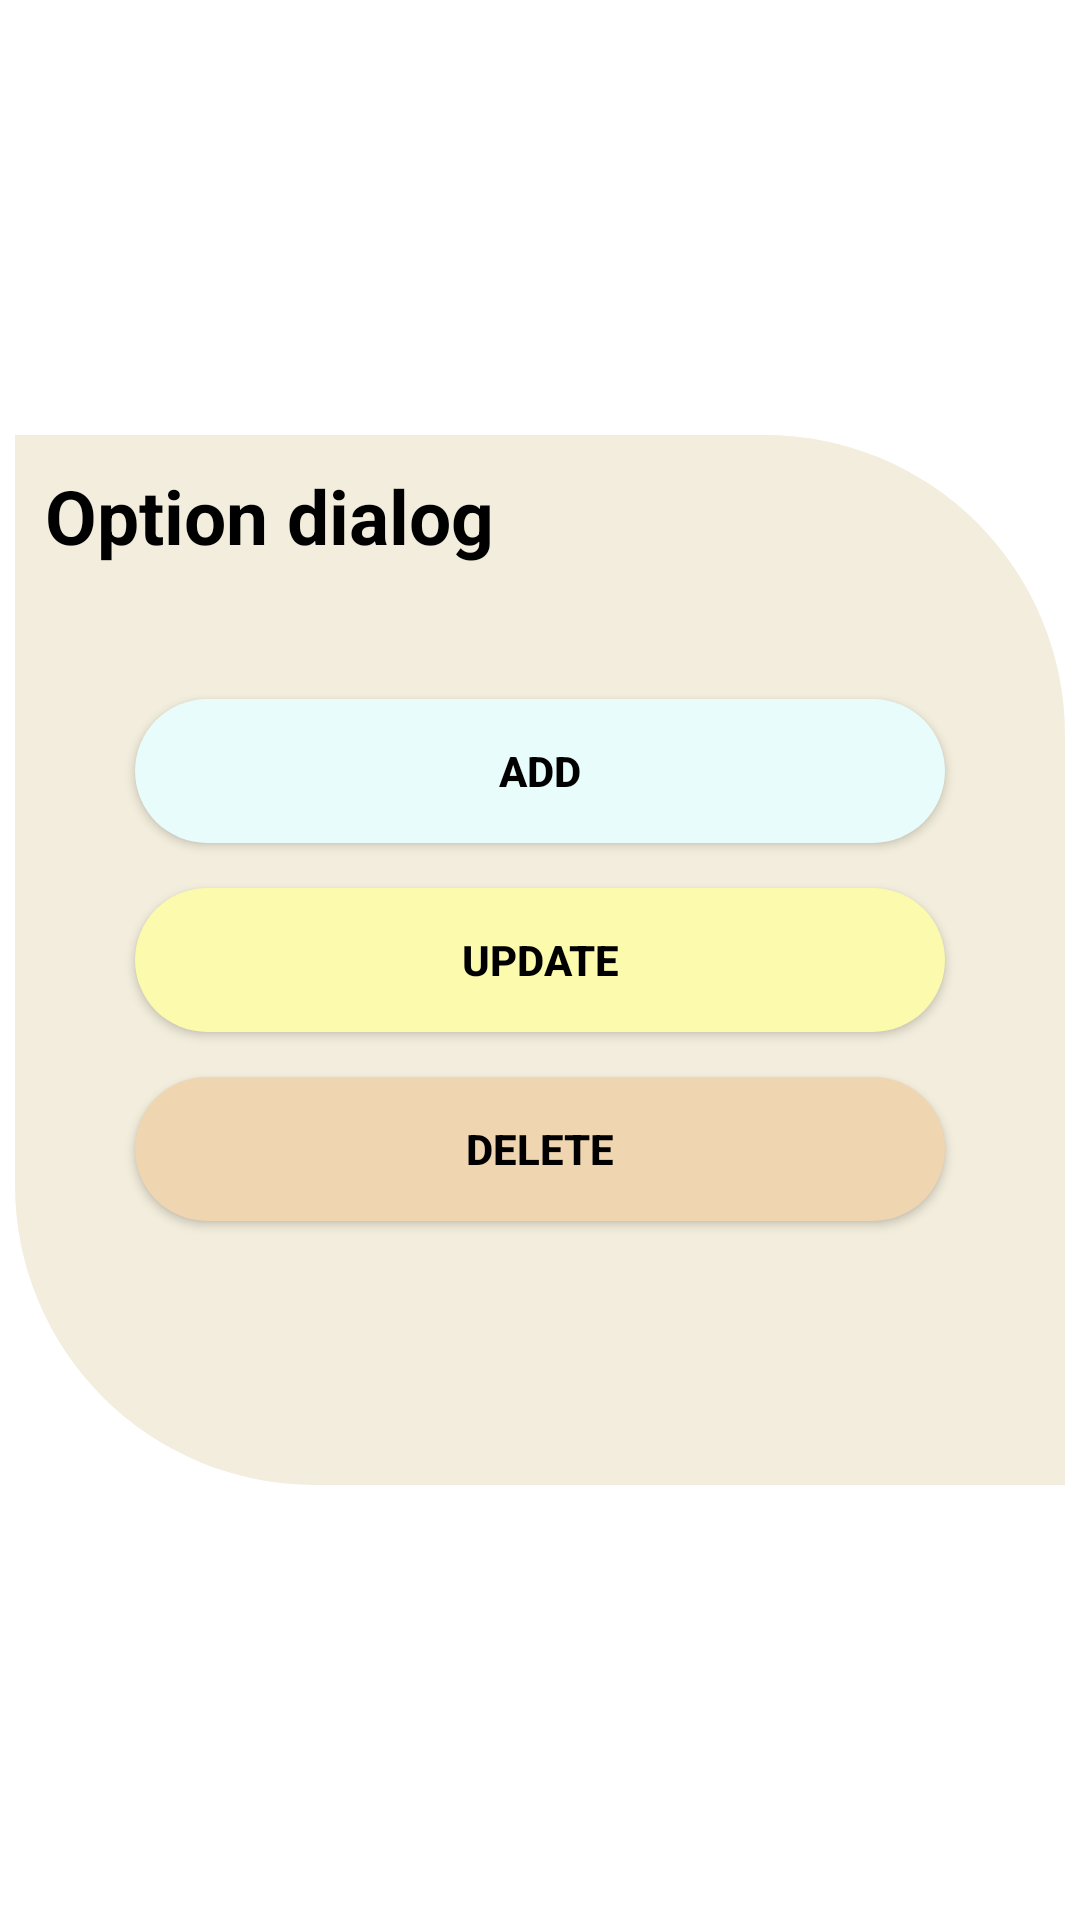

Write the Android layout XML for this screen, with the resource values it uses.
<!-- AndroidManifest.xml: application theme Theme.Projekti_3 -->
<!-- res/layout/custom_popup_dialog_4.xml -->
<?xml version="1.0" encoding="utf-8"?>
<androidx.constraintlayout.widget.ConstraintLayout xmlns:android="http://schemas.android.com/apk/res/android"
    android:layout_width="match_parent"
    android:layout_height="match_parent"
    xmlns:app="http://schemas.android.com/apk/res-auto">
    
    
    <androidx.constraintlayout.widget.ConstraintLayout
        android:layout_width="0dp"
        android:layout_height="350dp"
        app:layout_constraintTop_toTopOf="parent"
        app:layout_constraintEnd_toEndOf="parent"
        app:layout_constraintStart_toStartOf="parent"
        app:layout_constraintBottom_toBottomOf="parent"
        android:layout_margin="5dp"
        android:clickable="true"
        android:background="@drawable/dialog_4_shape"
        >
        <TextView
            android:layout_width="wrap_content"
            android:layout_height="wrap_content"
            android:text="Option dialog"
            app:layout_constraintStart_toStartOf="parent"
            app:layout_constraintTop_toTopOf="parent"
            android:padding="10dp"
            android:textSize="25sp"
            android:textStyle="bold"
            android:textColor="@color/black"

            />

        <LinearLayout
            android:layout_width="match_parent"
            android:layout_height="match_parent"
            android:orientation="vertical"
            android:gravity="center"


            >
            <Button
                android:layout_width="match_parent"
                android:layout_height="wrap_content"
                android:text="Add"
                android:textStyle="bold"
                android:textColor="@color/black"
                app:backgroundTint="@null"
                android:layout_marginStart="40dp"
                android:layout_marginEnd="40dp"
                android:background="@drawable/button1_dialog_4"
                android:layout_marginBottom="15dp"
                />

            <Button
                android:layout_width="match_parent"
                android:layout_height="wrap_content"
                android:text="Update"
                android:textStyle="bold"
                android:textColor="@color/black"
                app:backgroundTint="@null"
                android:layout_marginStart="40dp"
                android:layout_marginEnd="40dp"
                android:background="@drawable/button2_dialog_4"
                android:layout_marginBottom="15dp"
                />

            <Button
                android:layout_width="match_parent"
                android:layout_height="wrap_content"
                android:text="Delete"
                android:textStyle="bold"
                android:textColor="@color/black"
                app:backgroundTint="@null"
                android:layout_marginStart="40dp"
                android:layout_marginEnd="40dp"
                android:background="@drawable/button3_dialog_4"
                />

        </LinearLayout>



    </androidx.constraintlayout.widget.ConstraintLayout>

</androidx.constraintlayout.widget.ConstraintLayout>
<!-- resources referenced by this layout -->
<resources>
  <!-- drawable button1_dialog_4 (drawable) -->
  <?xml version="1.0" encoding="utf-8"?>
  <shape xmlns:android="http://schemas.android.com/apk/res/android">
      <solid android:color="#e8fcfc"/>
  
      <corners android:radius="100dp"/>
  </shape>
  <!-- drawable button2_dialog_4 (drawable) -->
  <?xml version="1.0" encoding="utf-8"?>
  <shape xmlns:android="http://schemas.android.com/apk/res/android">
  
      <solid android:color="#fcfaac"/>
  
      <corners android:radius="100dp"/>
  </shape>
  <!-- drawable button3_dialog_4 (drawable) -->
  <?xml version="1.0" encoding="utf-8"?>
  <shape xmlns:android="http://schemas.android.com/apk/res/android">
  
      <solid android:color="#f0d5b1"/>
  
      <corners android:radius="100dp"/>
  </shape>
  <!-- drawable dialog_4_shape (drawable) -->
  <?xml version="1.0" encoding="utf-8"?>
  <shape xmlns:android="http://schemas.android.com/apk/res/android">
  
      <solid android:color="#f2eddc"/>
      <corners android:topRightRadius="100dp"
               android:bottomLeftRadius="100dp"/>
  
  </shape>
  <style name="Theme.Projekti_3" parent="Theme.MaterialComponents.DayNight.DarkActionBar">
          
          <item name="colorPrimary">@color/purple_500</item>
          <item name="colorPrimaryVariant">@color/purple_700</item>
          <item name="colorOnPrimary">@color/white</item>
          
          <item name="colorSecondary">@color/teal_200</item>
          <item name="colorSecondaryVariant">@color/teal_700</item>
          <item name="colorOnSecondary">@color/black</item>
          
          <item name="android:statusBarColor" tools:targetApi="l">?attr/colorPrimaryVariant</item>
          
      </style>
  <!-- not gathered from this repository: default colours our renderer supplied (Android Studio template values) -->
  <color name="purple_500">#FF6200EE</color>
  <color name="purple_700">#FF3700B3</color>
  <color name="teal_200">#FF03DAC5</color>
  <color name="teal_700">#FF018786</color>
  <color name="black">#FF000000</color>
  <color name="white">#FFFFFFFF</color>
</resources>
